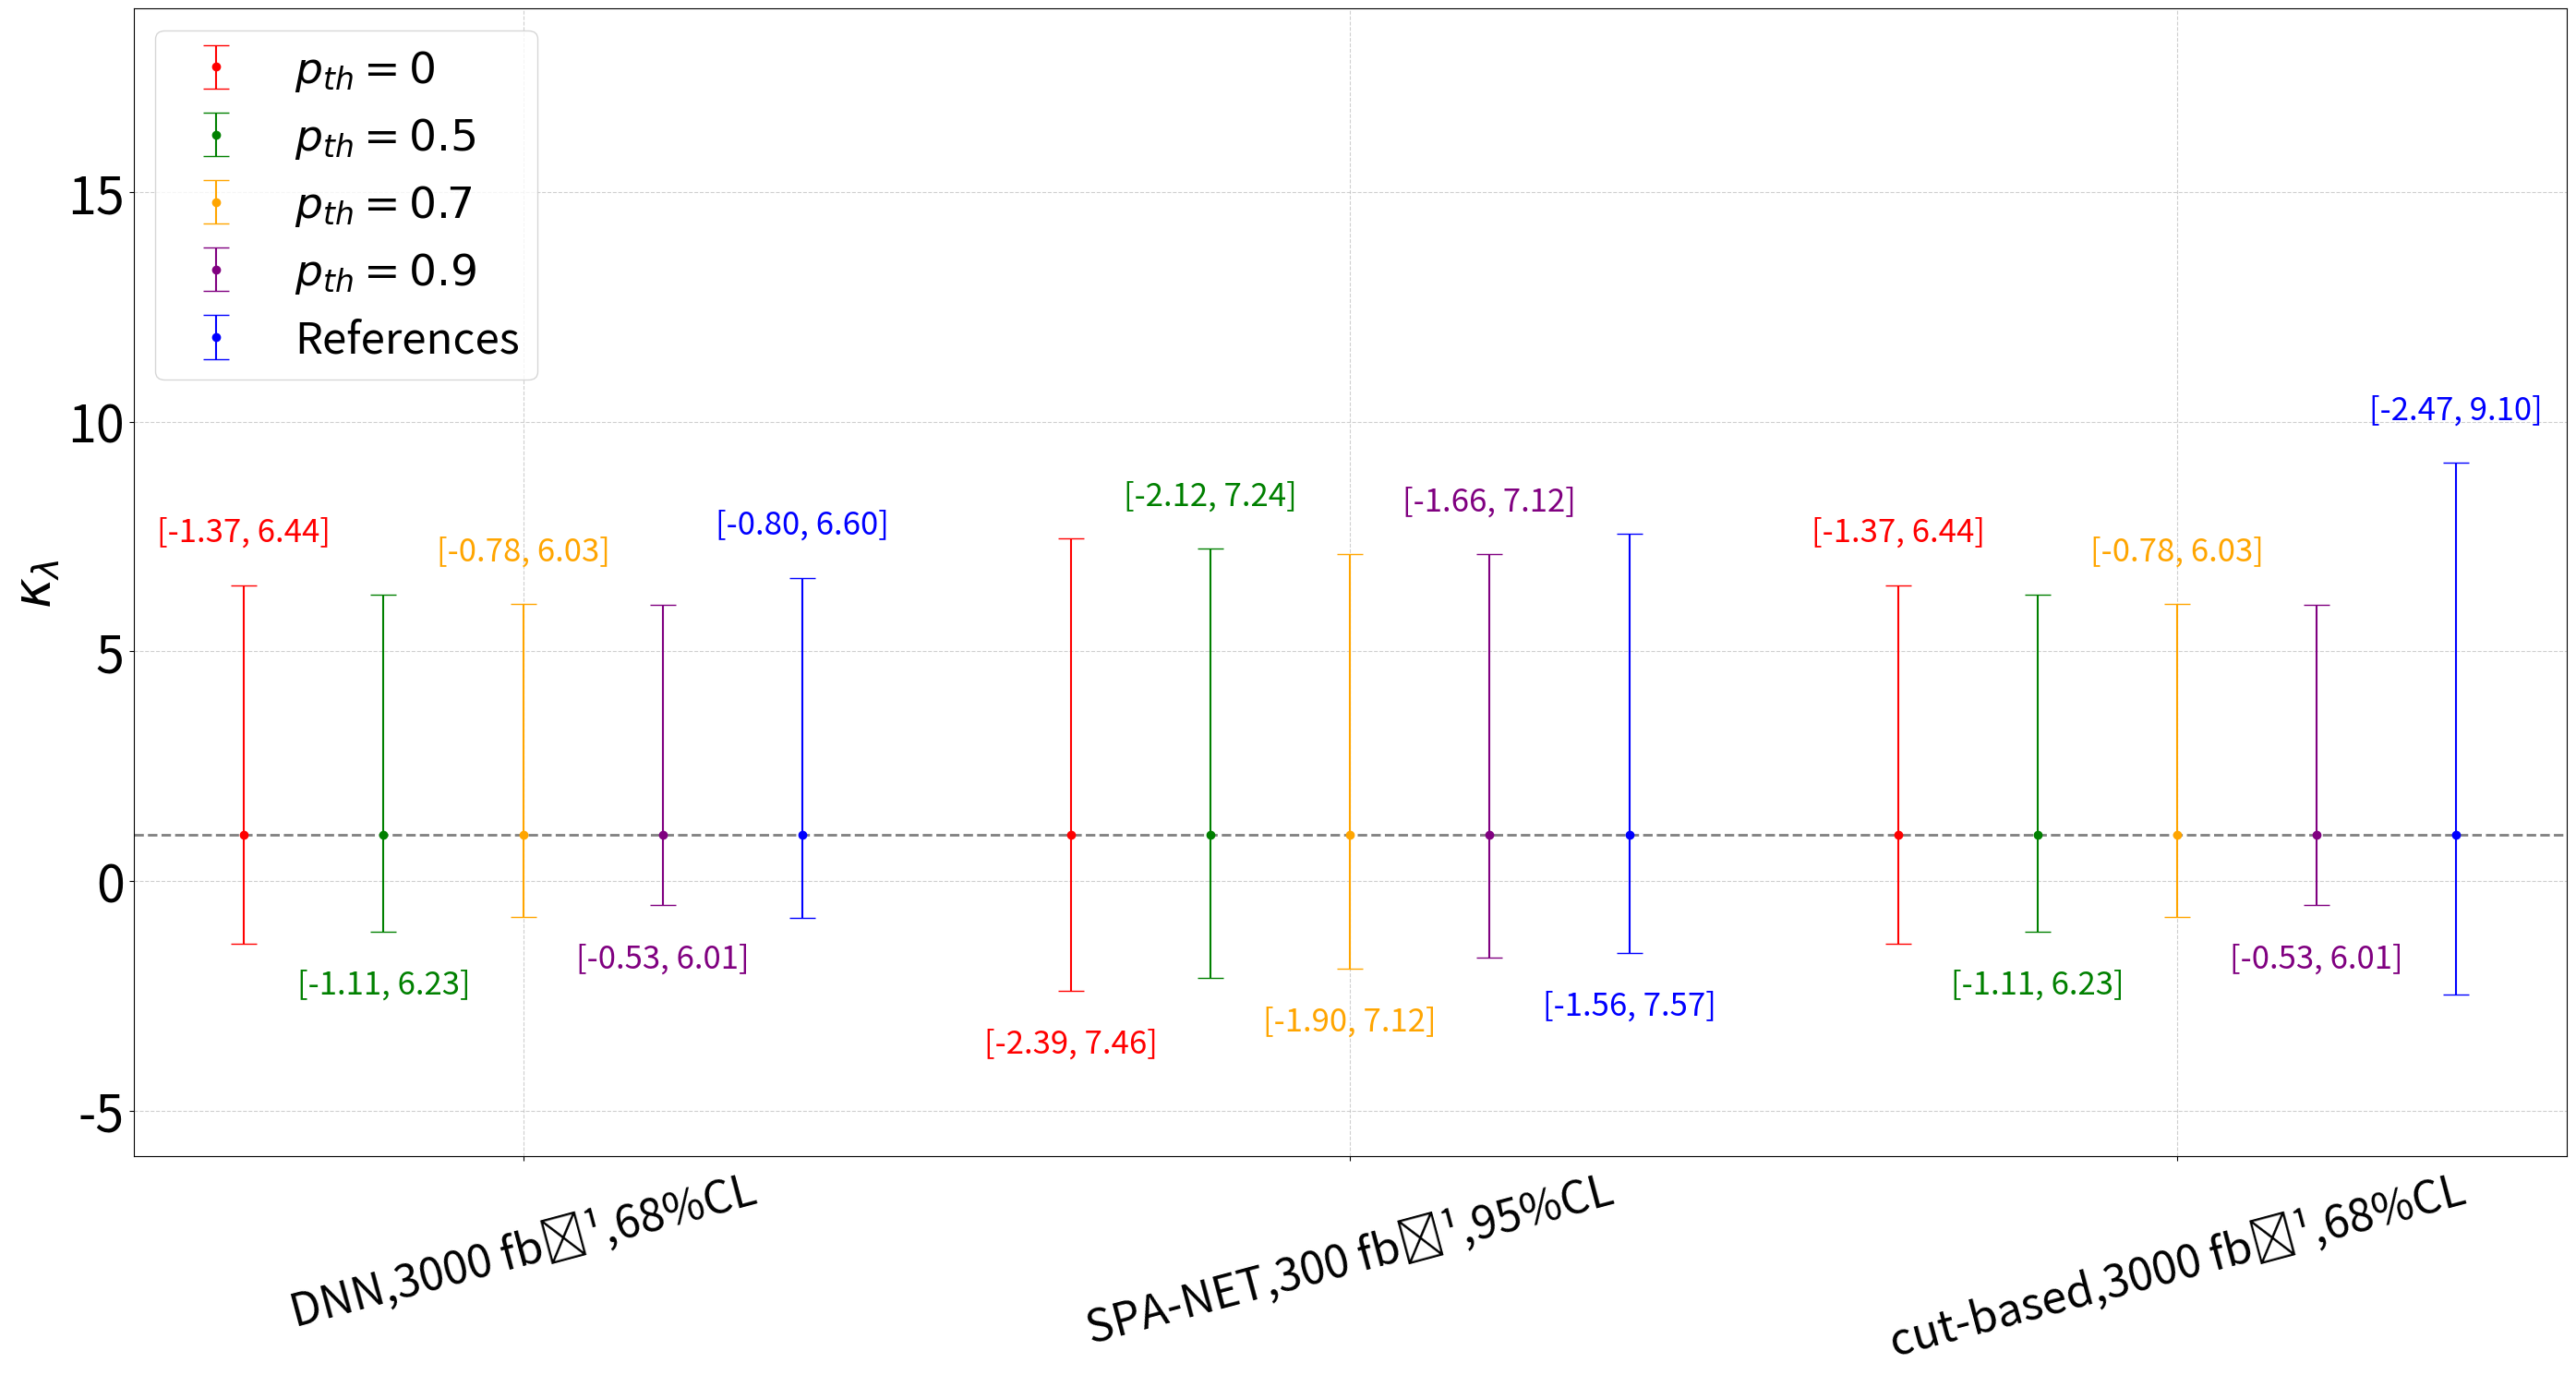

Write the Python code that produced this figure.
import matplotlib.pyplot as plt
import numpy as np

scenarios = ["DNN,3000 fb⁻¹,68%CL", "SPA-NET,300 fb⁻¹,95%CL", "cut-based,3000 fb⁻¹,68%CL"]
x_positions = np.arange(len(scenarios)) * 0.8  # X-axis positions for scenarios

# Data for Threshold=0
threshold_0_errors_below = [2.37, 3.39, 2.37]
threshold_0_errors_above = [5.44, 6.46, 5.44]
threshold_0_ranges = [(-1.37, 6.44), (-2.39, 7.46), (-1.37, 6.44)]

# Data for Threshold=0.5
threshold_05_errors_below = [2.11, 3.12, 2.11]
threshold_05_errors_above = [5.23, 6.24, 5.23]
threshold_05_ranges = [(-1.11, 6.23), (-2.12, 7.24), (-1.11, 6.23)]

# Data for Threshold=0.7
threshold_07_errors_below = [1.78, 2.90, 1.78]
threshold_07_errors_above = [5.03, 6.12, 5.03]
threshold_07_ranges = [(-0.78, 6.03), (-1.90, 7.12), (-0.78, 6.03)]

# Data for Threshold=0.9
threshold_09_errors_below = [1.53, 2.66, 1.53]
threshold_09_errors_above = [5.01, 6.12, 5.01]
threshold_09_ranges = [(-0.53, 6.01), (-1.66, 7.12), (-0.53, 6.01)]

# Data for References
reference_errors_below = [1.8, 2.56, 3.47]  
reference_errors_above = [5.6, 6.57, 8.10]  
reference_ranges = [(-0.8, 6.6), (-1.56, 7.57), (-2.47, 9.10)]  

# Bar widths and positions
bar_width = 0.15  
offsets = np.linspace(-1.8 * bar_width, 1.8 * bar_width, 5)  

colors = ['red', 'green', 'orange', 'purple', 'blue']
labels = [r"$p_{th} = 0$", r"$p_{th} = 0.5$", r"$p_{th} = 0.7$", r"$p_{th} = 0.9$", "References"]

# Create figure
plt.figure(figsize=(28, 15))  # Increased figure size for better readability

for i, (errors_below, errors_above, ranges, label, color) in enumerate(
    zip(
        [threshold_0_errors_below, threshold_05_errors_below, threshold_07_errors_below, threshold_09_errors_below, reference_errors_below],
        [threshold_0_errors_above, threshold_05_errors_above, threshold_07_errors_above, threshold_09_errors_above, reference_errors_above],
        [threshold_0_ranges, threshold_05_ranges, threshold_07_ranges, threshold_09_ranges, reference_ranges],
        labels,
        colors,
    )
):

    plt.errorbar(
        x_positions + offsets[i],
        [1] * len(scenarios),
        yerr=[errors_below, errors_above],
        fmt='o',
        capsize=10,  
        label=label,
        color=color,
        linestyle=''
    )

    # Annotate ranges with alternating positions
    for j, (x, (low, high)) in enumerate(zip(x_positions + offsets[i], ranges)):
        if (i + j) % 2 == 0:
            # Place annotation above the error bar
            text_y = 1 + errors_above[j] + 0.8
            va = 'bottom'  # Vertical alignment
        else:
            # Place annotation below the error bar
            text_y = 1 - errors_below[j] - 0.8
            va = 'top'
        plt.text(x, text_y, f"[{low:.2f}, {high:.2f}]", color=color, ha='center', va=va, fontsize=25)

plt.axhline(y=1, color='gray', linestyle='--', linewidth=2)#, label=r'SM Value ($\kappa_\lambda=1$)')  # Bold line
plt.xticks(x_positions, scenarios, rotation=15, fontsize=35)  # Increased x-axis tick font size
plt.yticks(fontsize=40)  # Increased y-axis tick font size
plt.ylabel(r"$\kappa_\lambda$", fontsize=40)  # Increased y-axis label font size
plt.legend(fontsize=34, loc='upper left')  # Increased legend font size
plt.grid(True, linestyle='--', alpha=0.6)

# Set Y-axis limits
plt.ylim(-6, 19)  

plt.tight_layout()

# Show plot
plt.show() 
